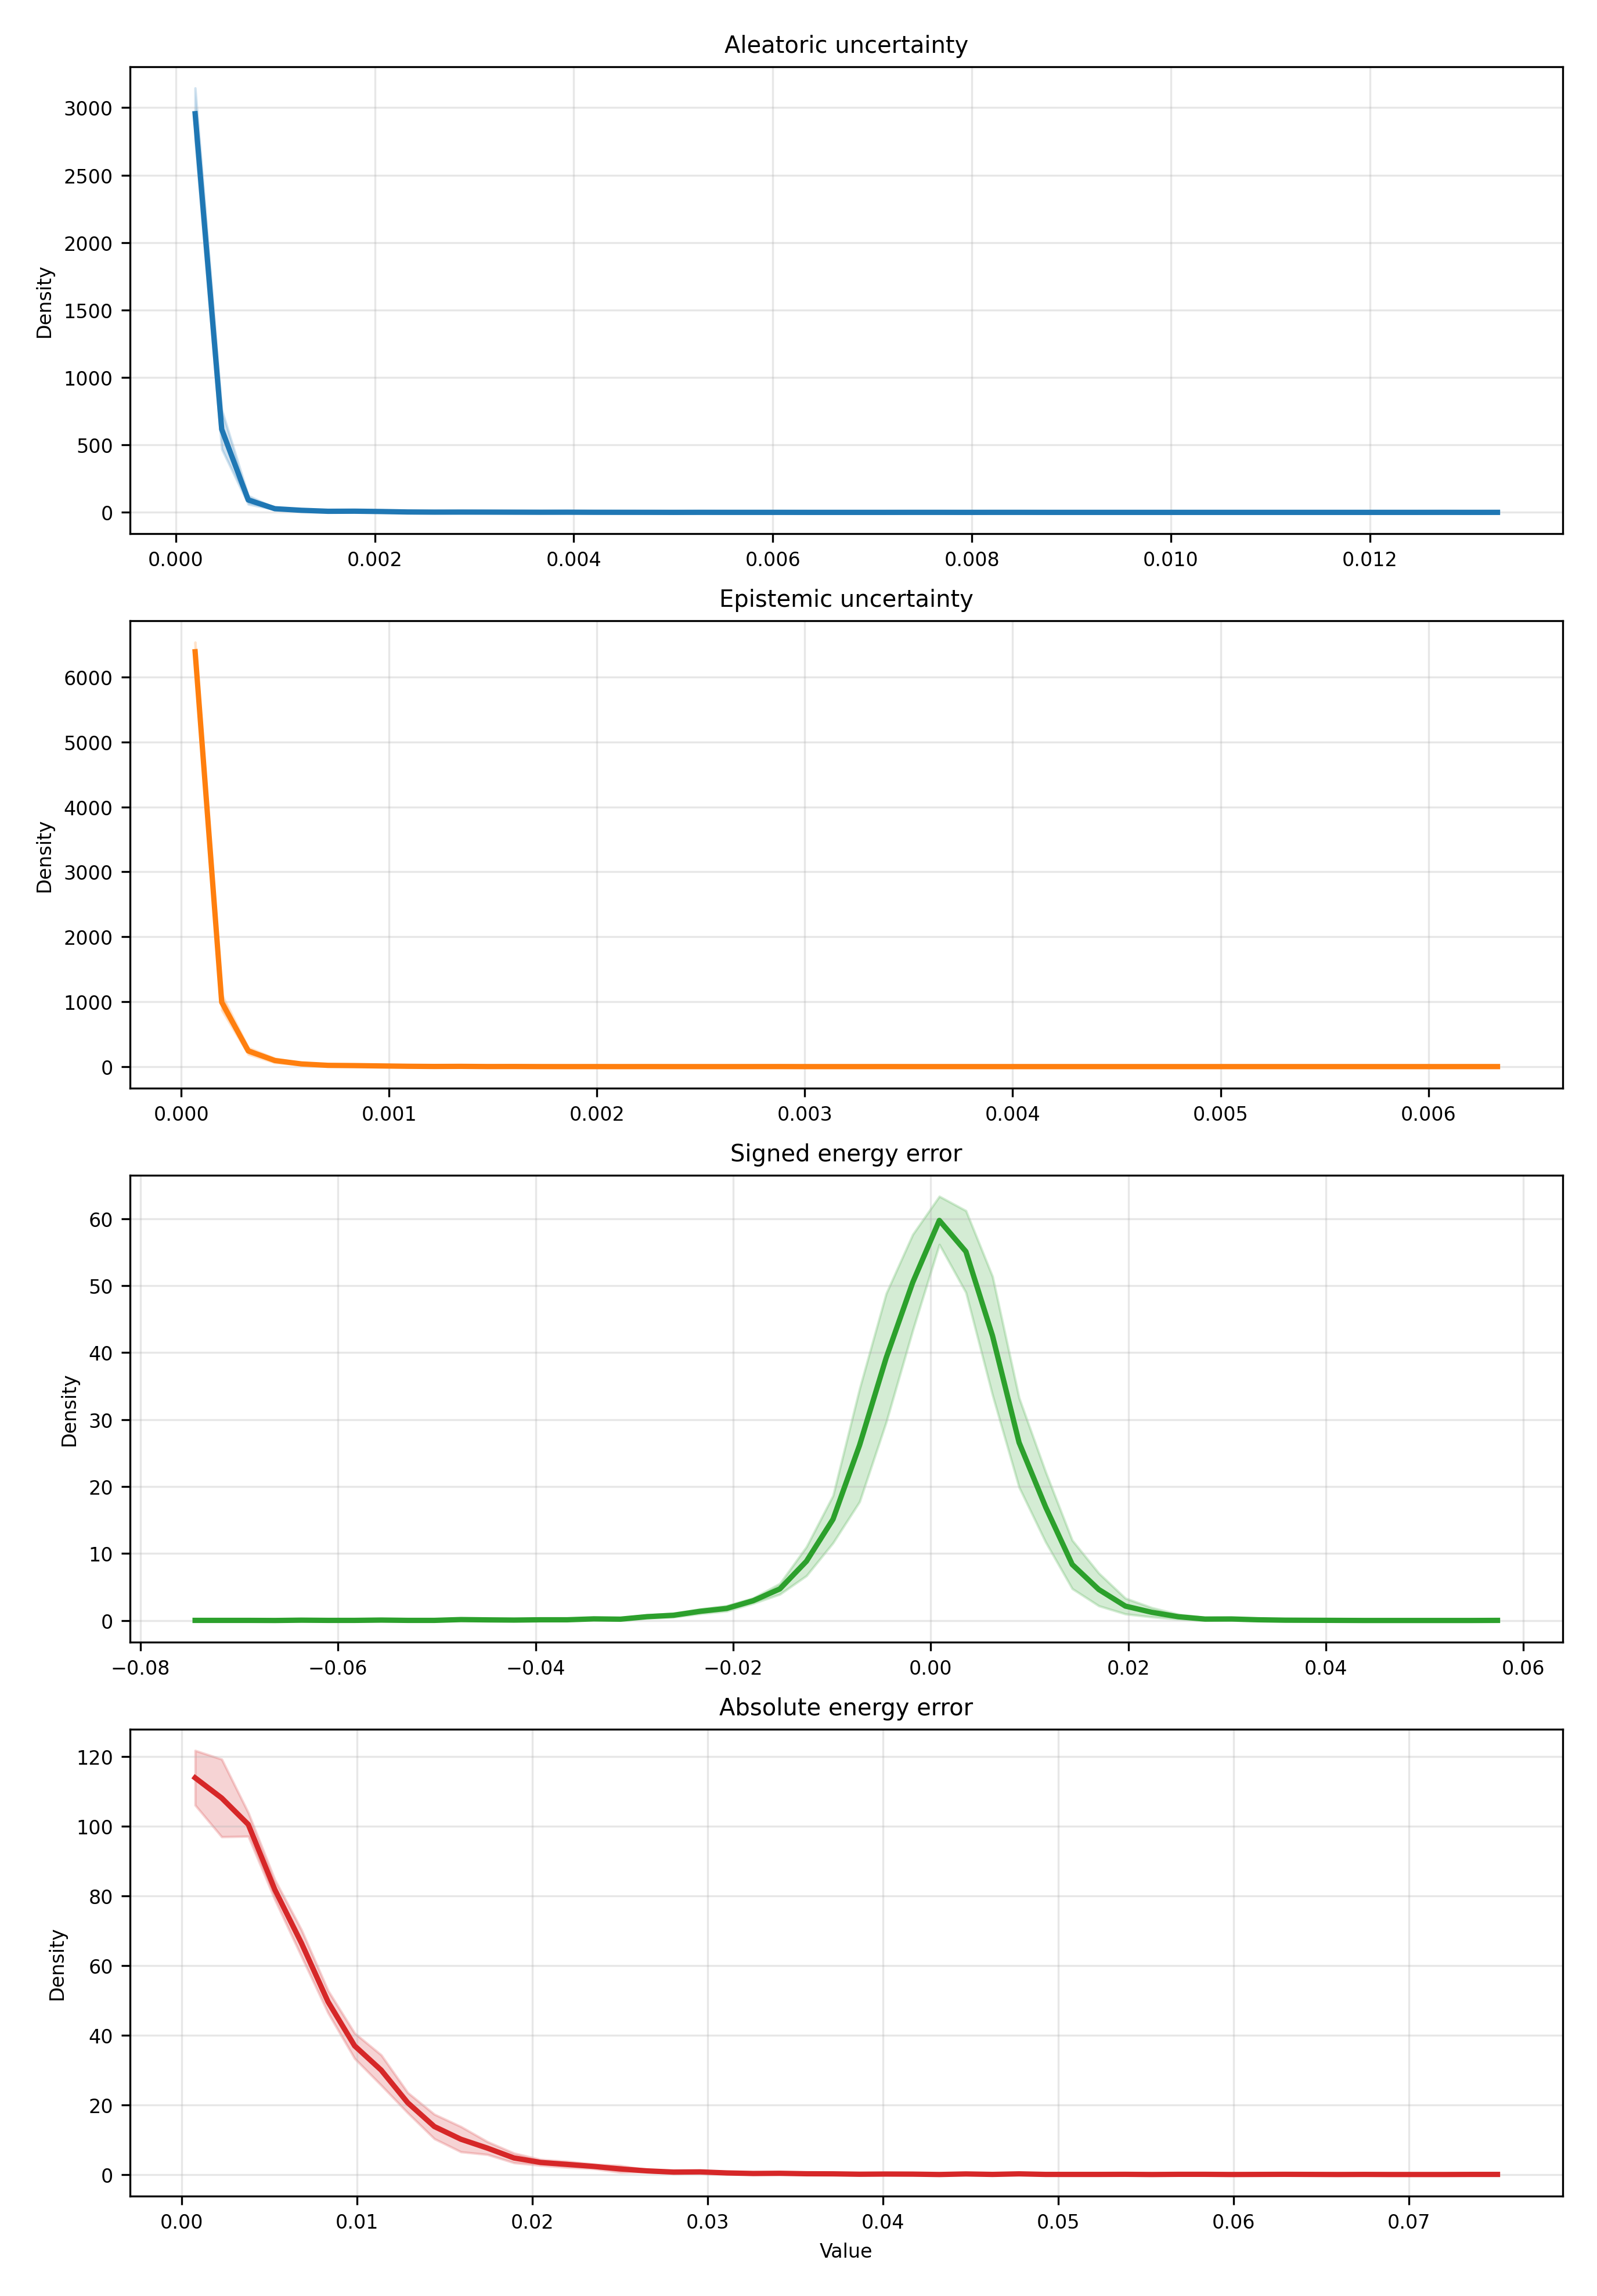

Data behind this chart, as committed beside it:
metric, bin_index, bin_left, bin_right, bin_center, density_mean, density_std, density_ci95_low, density_ci95_high, density_n
aleatoric_var, 0, 6.0590904467971995e-05, 0.0003277, 0.0001941, 2955, 153.5, 2765, 3146, 5
aleatoric_var, 1, 0.0003277, 0.0005948, 0.0004612, 616, 117.5, 470, 761.9, 5
aleatoric_var, 2, 0.0005948, 0.0008619, 0.0007284, 91.97, 25.39, 60.44, 123.5, 5
aleatoric_var, 3, 0.0008619, 0.001129, 0.0009955, 27.08, 4.735, 21.2, 32.96, 5
aleatoric_var, 4, 0.001129, 0.001396, 0.001263, 15.28, 3.834, 10.52, 20.04, 5
aleatoric_var, 5, 0.001396, 0.001663, 0.00153, 8.017, 2.307, 5.154, 10.88, 5
aleatoric_var, 6, 0.001663, 0.00193, 0.001797, 8.773, 4.298, 3.437, 14.11, 5
aleatoric_var, 7, 0.00193, 0.002197, 0.002064, 6.353, 3.767, 1.677, 11.03, 5
aleatoric_var, 8, 0.002197, 0.002465, 0.002331, 2.874, 1.883, 0.5361, 5.212, 5
aleatoric_var, 9, 0.002465, 0.002732, 0.002598, 1.815, 1.147, 0.3912, 3.239, 5
aleatoric_var, 10, 0.002732, 0.002999, 0.002865, 2.118, 0.6328, 1.332, 2.903, 5
aleatoric_var, 11, 0.002999, 0.003266, 0.003132, 1.815, 1.374, 0.1095, 3.521, 5
aleatoric_var, 12, 0.003266, 0.003533, 0.003399, 1.361, 0.6328, 0.5758, 2.147, 5
aleatoric_var, 13, 0.003533, 0.0038, 0.003666, 0.9076, 0.9861, -0.3167, 2.132, 5
aleatoric_var, 14, 0.0038, 0.004067, 0.003934, 1.21, 0.4143, 0.6958, 1.724, 5
aleatoric_var, 15, 0.004067, 0.004334, 0.004201, 0.6051, 1.353, -1.075, 2.285, 5
aleatoric_var, 16, 0.004334, 0.004601, 0.004468, 0.4538, 1.015, -0.806, 1.714, 5
aleatoric_var, 17, 0.004601, 0.004868, 0.004735, 0.3025, 0.6765, -0.5373, 1.142, 5
aleatoric_var, 18, 0.004868, 0.005136, 0.005002, 0.0, 0.0, 0.0, 0.0, 5
aleatoric_var, 19, 0.005136, 0.005403, 0.005269, 0.3025, 0.4143, -0.2118, 0.8168, 5
aleatoric_var, 20, 0.005403, 0.00567, 0.005536, 0.1513, 0.3382, -0.2687, 0.5712, 5
aleatoric_var, 21, 0.00567, 0.005937, 0.005803, 0.1513, 0.3382, -0.2687, 0.5712, 5
aleatoric_var, 22, 0.005937, 0.006204, 0.00607, 0.1513, 0.3382, -0.2687, 0.5712, 5
aleatoric_var, 23, 0.006204, 0.006471, 0.006338, 0.0, 0.0, 0.0, 0.0, 5
aleatoric_var, 24, 0.006471, 0.006738, 0.006605, 0.0, 0.0, 0.0, 0.0, 5
aleatoric_var, 25, 0.006738, 0.007005, 0.006872, 0.0, 0.0, 0.0, 0.0, 5
aleatoric_var, 26, 0.007005, 0.007272, 0.007139, 0.0, 0.0, 0.0, 0.0, 5
aleatoric_var, 27, 0.007272, 0.00754, 0.007406, 0.1513, 0.3382, -0.2687, 0.5712, 5
aleatoric_var, 28, 0.00754, 0.007807, 0.007673, 0.1513, 0.3382, -0.2687, 0.5712, 5
aleatoric_var, 29, 0.007807, 0.008074, 0.00794, 0.0, 0.0, 0.0, 0.0, 5
aleatoric_var, 30, 0.008074, 0.008341, 0.008207, 0.1513, 0.3382, -0.2687, 0.5712, 5
aleatoric_var, 31, 0.008341, 0.008608, 0.008474, 0.1513, 0.3382, -0.2687, 0.5712, 5
aleatoric_var, 32, 0.008608, 0.008875, 0.008741, 0.0, 0.0, 0.0, 0.0, 5
aleatoric_var, 33, 0.008875, 0.009142, 0.009009, 0.0, 0.0, 0.0, 0.0, 5
aleatoric_var, 34, 0.009142, 0.009409, 0.009276, 0.0, 0.0, 0.0, 0.0, 5
aleatoric_var, 35, 0.009409, 0.009676, 0.009543, 0.0, 0.0, 0.0, 0.0, 5
aleatoric_var, 36, 0.009676, 0.009943, 0.00981, 0.0, 0.0, 0.0, 0.0, 5
aleatoric_var, 37, 0.009943, 0.01021, 0.01008, 0.0, 0.0, 0.0, 0.0, 5
aleatoric_var, 38, 0.01021, 0.01048, 0.01034, 0.0, 0.0, 0.0, 0.0, 5
aleatoric_var, 39, 0.01048, 0.01074, 0.01061, 0.0, 0.0, 0.0, 0.0, 5
aleatoric_var, 40, 0.01074, 0.01101, 0.01088, 0.0, 0.0, 0.0, 0.0, 5
aleatoric_var, 41, 0.01101, 0.01128, 0.01115, 0.0, 0.0, 0.0, 0.0, 5
aleatoric_var, 42, 0.01128, 0.01155, 0.01141, 0.0, 0.0, 0.0, 0.0, 5
aleatoric_var, 43, 0.01155, 0.01181, 0.01168, 0.0, 0.0, 0.0, 0.0, 5
aleatoric_var, 44, 0.01181, 0.01208, 0.01195, 0.0, 0.0, 0.0, 0.0, 5
aleatoric_var, 45, 0.01208, 0.01235, 0.01221, 0.0, 0.0, 0.0, 0.0, 5
aleatoric_var, 46, 0.01235, 0.01261, 0.01248, 0.0, 0.0, 0.0, 0.0, 5
aleatoric_var, 47, 0.01261, 0.01288, 0.01275, 0.1513, 0.3382, -0.2687, 0.5712, 5
aleatoric_var, 48, 0.01288, 0.01315, 0.01302, 0.0, 0.0, 0.0, 0.0, 5
aleatoric_var, 49, 0.01315, 0.01342, 0.01328, 0.1513, 0.3382, -0.2687, 0.5712, 5
epistemic_var, 0, 2.8062611363566248e-06, 0.0001307, 6.673966809330523e-05, 6391, 118.8, 6243, 6538, 5
epistemic_var, 1, 0.0001307, 0.0002585, 0.0001946, 992.2, 97.61, 871, 1113, 5
epistemic_var, 2, 0.0002585, 0.0003864, 0.0003225, 241.7, 42.28, 189.2, 294.2, 5
epistemic_var, 3, 0.0003864, 0.0005143, 0.0004503, 93.53, 27.26, 59.69, 127.4, 5
epistemic_var, 4, 0.0005143, 0.0006421, 0.0005782, 41.08, 10.72, 27.78, 54.38, 5
epistemic_var, 5, 0.0006421, 0.00077, 0.0007061, 19.28, 9.035, 8.059, 30.49, 5
epistemic_var, 6, 0.00077, 0.0008979, 0.0008339, 15.48, 5.404, 8.774, 22.19, 5
epistemic_var, 7, 0.0008979, 0.001026, 0.0009618, 10.11, 7.118, 1.274, 18.95, 5
epistemic_var, 8, 0.001026, 0.001154, 0.00109, 5.056, 4.384, -0.387, 10.5, 5
epistemic_var, 9, 0.001154, 0.001281, 0.001218, 2.212, 2.644, -1.07, 5.494, 5
... 140 more rows
